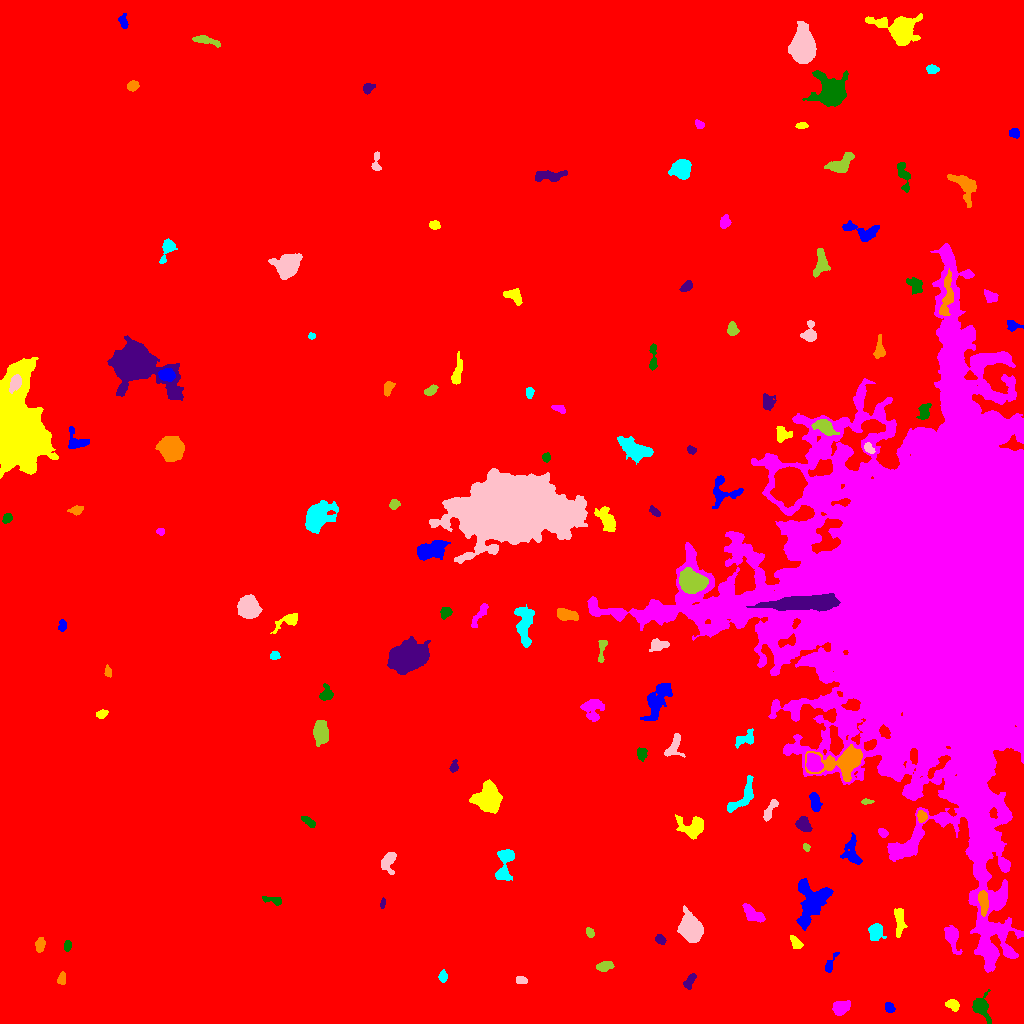

Values plotted in this chart, from the file beside it:
ID, X, Y, A, B, theta, total_flux, mu_max, mu_median, mu_mean, R_fwhm, R_e, R10, R90, x_start, x_end, y_start, y_end, area, greylevel
0, 524.9, 497.4, 296.1, 284, -1.328, 2861864, 22.0, 2.0, 3.159, 69.6, 241.8, 90.11, 401.3, 0, 1023, 0, 1023, 905834, 3.159
1, 889.6, 15.78, 2.706, 2.155, -0.8929, 463.0, 11.0, 5.0, 4.874, 3.385, 3.09, 1.128, 4.72, 885, 895, 11, 21, 95, 12.87
2, 952.9, 18.51, 3.103, 2.479, -0.4928, 639.0, 10.0, 4.0, 4.841, 4.549, 3.432, 1.382, 5.499, 945, 959, 12, 24, 132, 12.84
3, 840.3, 15.82, 3.764, 2.938, 0.3177, 1372, 16.0, 5.0, 6.098, 5.078, 4.146, 1.693, 6.676, 832, 850, 8, 23, 225, 15.1
4, 981.3, 15.58, 6.402, 3.866, -1.135, 1085, 9.0, 3.0, 3.593, 5.293, 5.046, 1.954, 8.33, 972, 991, 0, 34, 302, 14.59
5, 689.6, 41.88, 4.491, 2.105, 1.136, 472.0, 9.0, 3.0, 3.576, 3.613, 3.613, 1.382, 5.67, 683, 696, 34, 50, 132, 11.58
6, 61.56, 44.83, 3.062, 1.735, 1.334, 296.0, 7.0, 3.0, 3.083, 3.568, 2.877, 1.128, 4.583, 57, 65, 39, 52, 96, 12.08
7, 443, 46.49, 2.59, 1.832, 1.56, 270.0, 8.0, 2.0, 2.903, 3.241, 2.706, 0.9772, 4.406, 438, 447, 41, 54, 93, 11.9
8, 521.1, 43.16, 2.875, 1.789, -0.161, 355.0, 8.0, 4.0, 4.128, 4.107, 2.932, 1.128, 4.406, 516, 527, 40, 47, 86, 13.13
9, 603.9, 56.92, 3.637, 2.243, 0.2283, 428.0, 6.0, 3.0, 2.834, 4.951, 3.613, 1.493, 5.67, 596, 614, 52, 62, 151, 11.83
10, 113.8, 51.11, 6.775, 2.53, -1.173, 1094, 10.0, 4.0, 4.113, 5.726, 5.171, 2.034, 8.038, 106, 122, 37, 62, 266, 12.11
11, 829.5, 58.33, 5.39, 1.852, 1.121, 341.0, 7.0, 2.0, 2.795, 3.613, 3.09, 1.262, 5.015, 825, 839, 51, 71, 122, 13.8
12, 795.9, 80.99, 3.852, 1.737, -0.8542, 268.0, 6.0, 2.0, 2.144, 4.107, 3.141, 1.262, 4.886, 790, 803, 75, 88, 125, 15.14
13, 952.2, 86.08, 7.161, 3.17, -1.268, 822.0, 7.0, 3.0, 2.884, 5.412, 5.202, 2.034, 8.215, 944, 962, 69, 98, 285, 13.88
14, 67.16, 77.39, 2.555, 1.629, 1.474, 267.0, 7.0, 3.0, 3.38, 3.385, 2.585, 0.9772, 4.146, 64, 71, 72, 83, 79, 12.38
15, 660.4, 83.99, 2.564, 2.064, -0.6269, 339.0, 7.0, 4.0, 3.645, 3.868, 2.985, 1.128, 4.549, 655, 666, 79, 89, 93, 15.65
16, 39.93, 78.7, 3.58, 2.121, 1.361, 271.0, 4.0, 2.0, 2.101, 5.293, 3.523, 1.382, 5.441, 35, 45, 71, 86, 129, 11.1
17, 875.5, 92.22, 3.775, 3.255, -1.533, 730.0, 9.0, 3.0, 3.244, 4.583, 4.184, 1.596, 6.91, 868, 886, 83, 100, 225, 12.24
18, 691.7, 93.67, 5.682, 4.584, -1.167, 10467, 56.0, 12.0, 17.77, 6.91, 6.155, 2.459, 10.4, 677, 703, 81, 118, 589, 25.77
19, 589.5, 90.84, 2.384, 1.755, -1.043, 205.0, 6.0, 2.0, 2.662, 3.385, 2.585, 0.9772, 4.107, 586, 594, 86, 96, 77, 11.66
20, 716.3, 101.5, 3.447, 2.477, 0.8223, 704.0, 11.0, 5.0, 5.333, 4.549, 3.7, 1.493, 5.698, 711, 723, 95, 109, 132, 14.33
21, 811.2, 121.6, 12.14, 7.787, 1.284, 4378, 13.0, 5.0, 5.009, 9.009, 9.525, 3.827, 14.55, 796, 833, 93, 145, 874, 13.01
22, 899.5, 102, 7.597, 2.451, -1.556, 618.0, 5.0, 3.0, 2.597, 6.555, 5.078, 2.034, 7.548, 894, 907, 86, 115, 238, 11.6
23, 753.3, 108.4, 6.184, 2.831, -0.6219, 937.0, 9.0, 4.0, 3.718, 5.47, 4.951, 1.871, 7.569, 742, 765, 101, 120, 252, 12.72
24, 273, 123.2, 5.751, 1.823, -0.2092, 402.0, 6.0, 3.0, 3.242, 5.232, 3.7, 1.493, 5.614, 262, 281, 118, 127, 124, 11.24
25, 382.6, 119.8, 2.426, 1.113, 1.403, 166.0, 8.0, 3.0, 3.192, 2.459, 2.034, 0.7979, 3.338, 380, 385, 115, 126, 52, 13.19
26, 983.4, 120.8, 6.424, 2.087, -1.496, 975.0, 10.0, 5.0, 4.643, 6.077, 4.687, 1.871, 7.069, 978, 988, 107, 133, 210, 24.64
27, 504.4, 158.9, 9.774, 3.666, 1.429, 1599, 9.0, 4.0, 4.253, 7.159, 5.997, 2.394, 9.339, 495, 514, 143, 174, 376, 13.25
28, 387.9, 161.5, 5.303, 3.431, 1.293, 951.0, 9.0, 4.0, 4.135, 5.441, 4.787, 1.871, 7.485, 381, 396, 149, 171, 230, 13.13
29, 806.4, 176.5, 1.868, 1.516, -0.8653, 122.0, 5.0, 2.0, 2.302, 2.706, 2.111, 0.7979, 3.385, 803, 810, 172, 180, 53, 12.3
30, 589.8, 187.8, 4.202, 2.995, 0.4804, 1914, 19.0, 7.0, 7.909, 5.109, 4.478, 1.784, 7.334, 580, 599, 179, 195, 242, 15.91
31, 851.7, 170.7, 7.255, 4.05, -1.399, 1405, 11.0, 4.0, 4.46, 5.015, 5.726, 2.111, 8.974, 840, 862, 159, 191, 315, 15.46
32, 692.7, 196.3, 6.985, 4.826, -0.0347, 1772, 11.0, 4.0, 4.452, 6.206, 5.89, 2.257, 9.558, 675, 703, 184, 209, 398, 14.45
33, 882.6, 190.6, 2.584, 1.8, -0.8217, 299.0, 7.0, 4.0, 3.691, 3.7, 2.764, 1.128, 4.334, 878, 888, 186, 195, 81, 17.69
34, 308.4, 201.9, 3.985, 1.651, -0.6168, 230.0, 4.0, 2.0, 2.072, 4.918, 3.29, 1.262, 5.015, 301, 315, 196, 207, 111, 11.07
35, 803.8, 199.4, 4.031, 2.978, -1.023, 820.0, 9.0, 4.0, 4.293, 5.109, 4.334, 1.784, 6.723, 795, 812, 192, 207, 191, 13.29
36, 921.9, 206.7, 2.566, 2.119, -1.189, 401.0, 10.0, 3.0, 3.783, 3.568, 2.877, 1.128, 4.583, 917, 927, 201, 213, 106, 17.78
37, 742.6, 225.7, 10.81, 3.805, 0.8363, 1109, 8.0, 3.0, 3.133, 6.433, 5.642, 2.185, 9.027, 727, 753, 211, 248, 354, 14.13
38, 769.4, 212.1, 6.428, 1.771, 1.09, 413.0, 8.0, 2.0, 2.473, 4.029, 3.613, 1.382, 5.781, 763, 778, 202, 224, 167, 14.47
39, 866.7, 221.8, 2.804, 1.204, 0.03543, 137.0, 5.0, 2.0, 2.246, 2.877, 2.257, 0.7979, 3.656, 861, 874, 219, 225, 61, 12.25
40, 840.3, 230, 2.485, 1.732, 0.3997, 282.0, 7.0, 3.5, 3.711, 3.478, 2.646, 1.128, 4.184, 834, 845, 226, 234, 76, 16.71
41, 814.9, 221.7, 5.12, 2.381, -1.339, 764.0, 9.0, 4.0, 4.221, 5.14, 4.478, 1.693, 6.699, 809, 822, 212, 231, 181, 16.22
42, 488, 223.9, 6.267, 5.962, -1.566, 6782, 25.0, 9.0, 10.28, 8.406, 7.313, 2.985, 11.98, 469, 502, 210, 244, 660, 18.28
43, 813.5, 260.5, 4.466, 3.477, -1.061, 2724, 21.0, 10.0, 10.32, 6.333, 5.046, 2.034, 7.838, 806, 823, 252, 270, 264, 29.32
44, 641.9, 269.8, 3.016, 2.535, -1.483, 255.0, 5.0, 2.0, 2.161, 3.613, 3.432, 1.382, 5.323, 637, 647, 262, 276, 118, 11.16
45, 453.7, 255.8, 2.719, 1.851, 1.168, 221.0, 7.0, 2.0, 2.54, 2.877, 2.585, 0.9772, 4.146, 449, 458, 251, 264, 87, 11.54
46, 843.4, 260.8, 12.46, 6.611, 0.1014, 5219, 21.0, 5.0, 6.169, 6.933, 7.999, 2.985, 13.54, 805, 862, 242, 279, 846, 20.17
47, 745.4, 284.6, 5.929, 3.232, 0.45, 511.0, 6.0, 2.0, 2.555, 5.352, 4.618, 1.693, 7.092, 735, 753, 275, 295, 200, 14.55
48, 673.6, 276.9, 6.833, 3.446, 1.119, 538.0, 6.0, 2.0, 2.319, 5.499, 4.514, 1.784, 7.114, 664, 685, 266, 290, 232, 14.32
49, 320.5, 290.8, 5.578, 3.357, -1.512, 2121, 14.0, 6.0, 6.369, 6.817, 5.557, 2.257, 8.759, 313, 328, 277, 303, 333, 14.37
50, 706.1, 309.9, 8.002, 2.335, -1.411, 901.0, 9.0, 3.0, 3.128, 5.202, 4.853, 1.871, 7.611, 699, 713, 298, 328, 288, 13.13
51, 656.5, 322, 10.6, 4.246, 1.121, 2853, 14.0, 5.0, 4.97, 6.933, 7.399, 2.764, 11.79, 640, 672, 303, 340, 574, 12.97
52, 101.3, 309.4, 2.704, 1.803, 0.3189, 229.0, 6.0, 2.0, 2.516, 3.656, 2.706, 1.128, 4.334, 96, 108, 305, 314, 91, 11.52
53, 592.7, 314.6, 5.776, 5.288, -1.501, 1200, 8.0, 3.0, 3.571, 7.247, 5.917, 2.326, 9.097, 580, 604, 302, 324, 336, 11.57
54, 326, 328.8, 3.522, 3, 1.246, 717.0, 12.0, 4.0, 4.481, 4.146, 3.656, 1.382, 6.077, 319, 333, 323, 340, 160, 13.48
55, 408, 366.3, 8.249, 6.014, 0.3146, 21986, 64.0, 16.0, 20.12, 8.921, 8.63, 3.385, 14.59, 387, 430, 349, 387, 1093, 28.12
56, 108.2, 351.1, 2.557, 1.626, -1.343, 241.0, 8.0, 3.0, 3.301, 3.192, 2.523, 0.9772, 3.989, 104, 111, 346, 359, 73, 12.3
57, 274.6, 368.2, 2.249, 2.059, 0.4433, 226.0, 6.0, 3.0, 2.861, 3.656, 2.706, 0.9772, 4.222, 270, 280, 364, 372, 79, 11.86
58, 658.6, 378.8, 4.081, 2.478, -0.04423, 487.0, 7.0, 2.0, 2.661, 4.478, 3.868, 1.382, 6.024, 649, 669, 372, 385, 183, 13.66
59, 601.7, 375, 6.393, 1.743, 1.43, 305.0, 5.0, 2.0, 2.243, 3.909, 3.385, 1.382, 5.557, 598, 607, 361, 383, 136, 11.24
... 83 more rows
